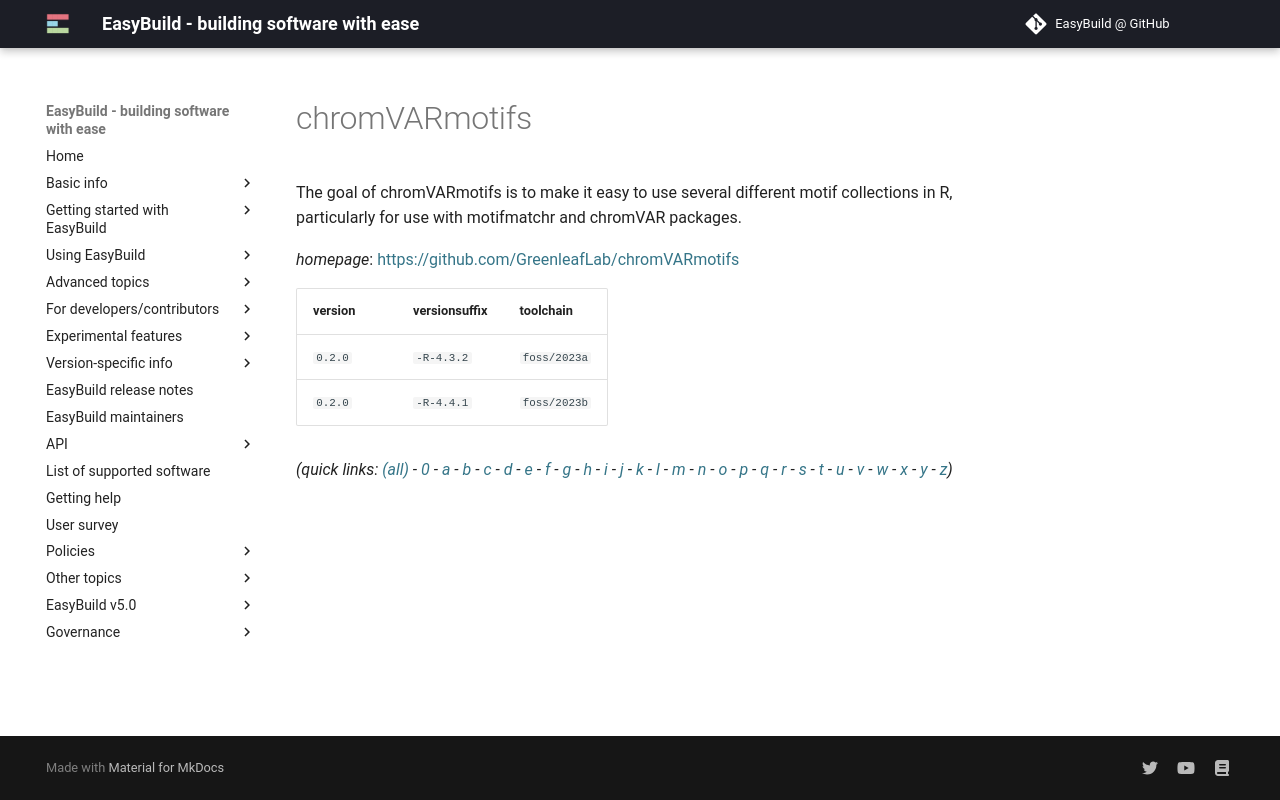

repository: easybuilders/easybuild-docs · page: version-specific/supported-software/c/chromVARmotifs/index.html · generator: mkdocs

---
search:
  boost: 0.5
---
# chromVARmotifs

The goal of chromVARmotifs is to make it easy to use several different motif collections in R,  particularly for use with motifmatchr and chromVAR packages.

*homepage*: <https://github.com/GreenleafLab/chromVARmotifs>

version | versionsuffix | toolchain
--------|---------------|----------
``0.2.0`` | ``-R-4.3.2`` | ``foss/2023a``
``0.2.0`` | ``-R-4.4.1`` | ``foss/2023b``


*(quick links: [(all)](../index.md) - [0](../0/index.md) - [a](../a/index.md) - [b](../b/index.md) - [c](../c/index.md) - [d](../d/index.md) - [e](../e/index.md) - [f](../f/index.md) - [g](../g/index.md) - [h](../h/index.md) - [i](../i/index.md) - [j](../j/index.md) - [k](../k/index.md) - [l](../l/index.md) - [m](../m/index.md) - [n](../n/index.md) - [o](../o/index.md) - [p](../p/index.md) - [q](../q/index.md) - [r](../r/index.md) - [s](../s/index.md) - [t](../t/index.md) - [u](../u/index.md) - [v](../v/index.md) - [w](../w/index.md) - [x](../x/index.md) - [y](../y/index.md) - [z](../z/index.md))*
